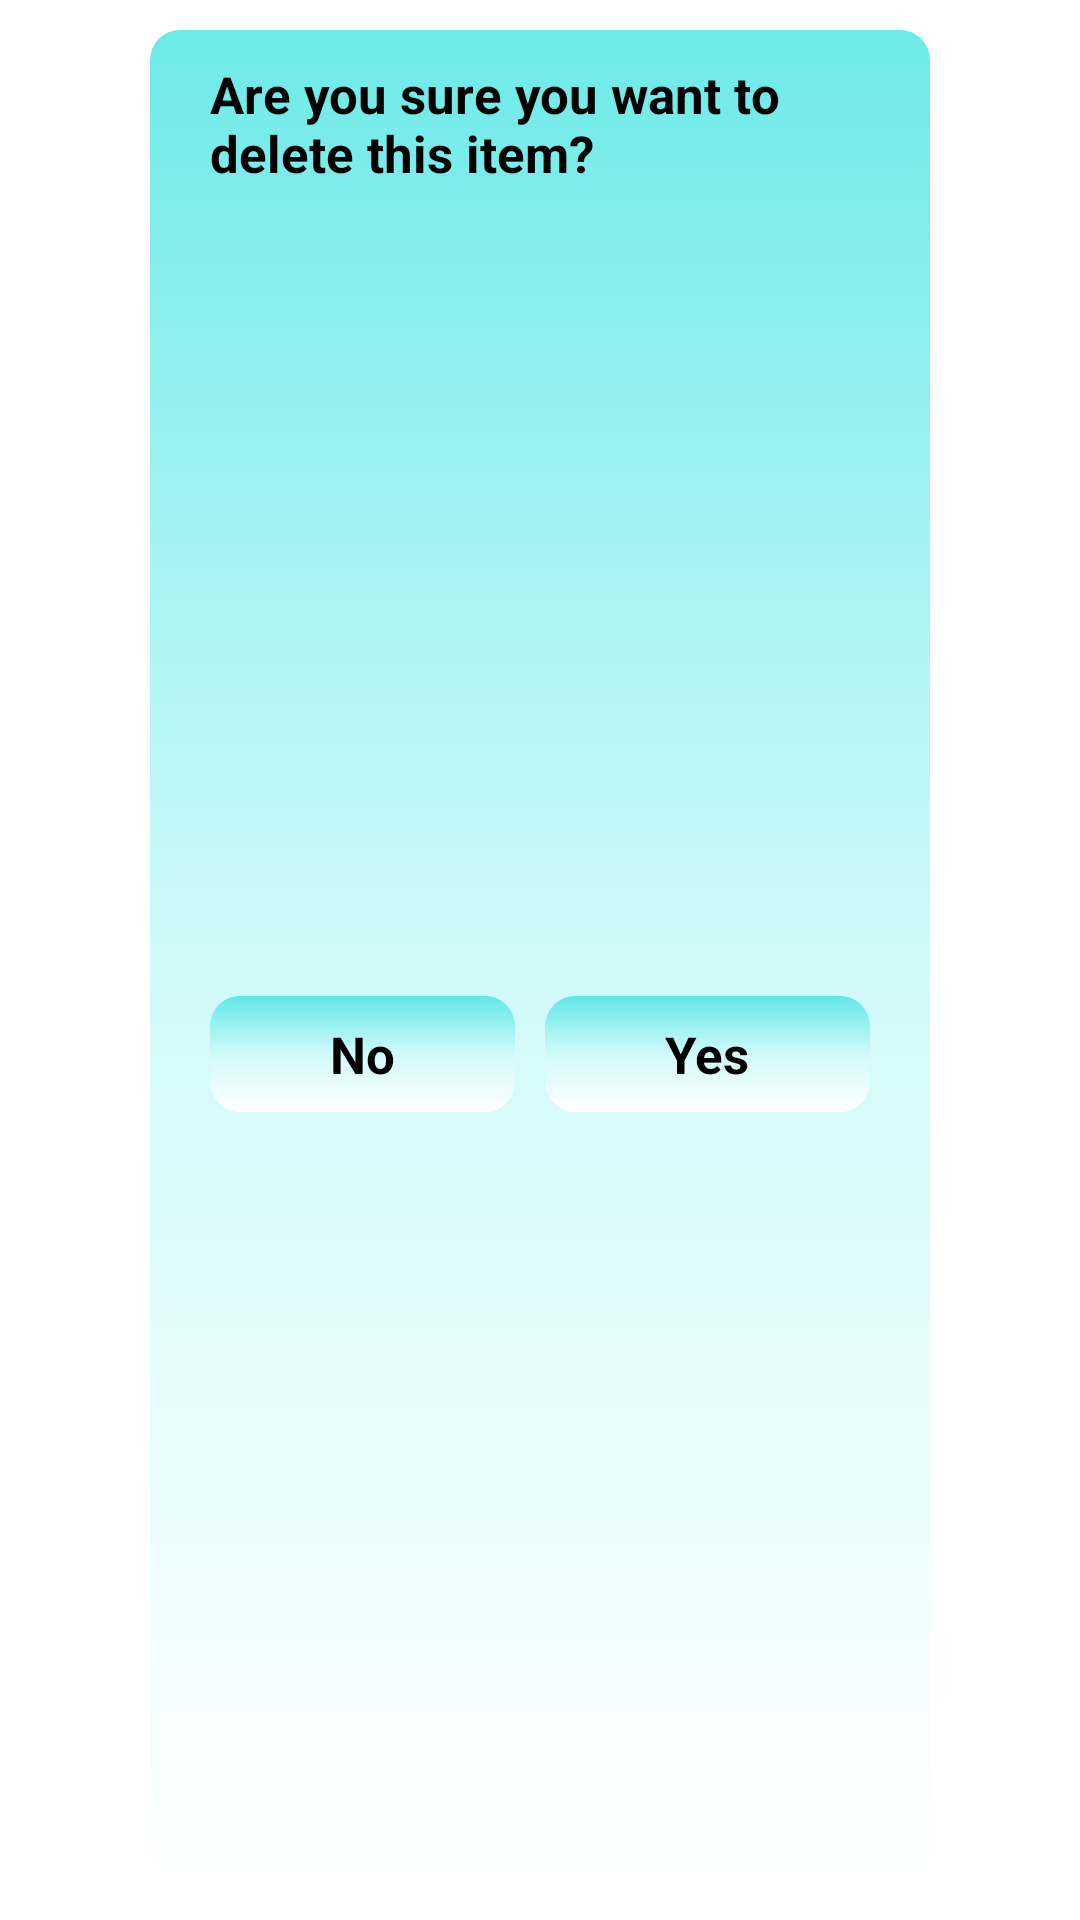

Here is an Android app screen rendered from its layout file. Give the layout XML and the strings, colors and styles it references.
<!-- AndroidManifest.xml: application theme Theme.TodoList -->
<!-- res/layout/remove_dialog.xml -->
<?xml version="1.0" encoding="utf-8"?>
<androidx.constraintlayout.widget.ConstraintLayout xmlns:android="http://schemas.android.com/apk/res/android"
    xmlns:app="http://schemas.android.com/apk/res-auto"
    android:layout_width="match_parent"
    android:layout_height="wrap_content"
    android:paddingVertical="@dimen/space_10"
    android:paddingHorizontal="@dimen/space_50">

    <androidx.appcompat.widget.AppCompatTextView
        android:id="@+id/backDialog"
        android:layout_width="@dimen/space_0"
        android:layout_height="@dimen/space_0"
        android:background="@drawable/back_dialog_button"
        app:layout_constraintBottom_toBottomOf="parent"
        app:layout_constraintEnd_toEndOf="parent"
        app:layout_constraintStart_toStartOf="parent"
        app:layout_constraintTop_toTopOf="parent" />

    <androidx.appcompat.widget.AppCompatTextView
        android:id="@+id/tvTitle"
        android:layout_width="@dimen/space_0"
        android:layout_height="wrap_content"
        android:layout_marginHorizontal="@dimen/space_20"
        android:layout_marginTop="@dimen/space_10"
        android:text="@string/quiz"
        android:textColor="@color/black"
        android:textSize="@dimen/size_17"
        android:textStyle="bold"
        app:layout_constraintEnd_toEndOf="@+id/backDialog"
        app:layout_constraintStart_toStartOf="@+id/backDialog"
        app:layout_constraintTop_toTopOf="@+id/backDialog" />

    <androidx.appcompat.widget.AppCompatTextView
        android:id="@+id/btnYesTodo"
        android:layout_width="wrap_content"
        android:layout_height="wrap_content"
        android:background="@drawable/back_dialog_button"
        android:paddingHorizontal="@dimen/space_40"
        android:paddingVertical="@dimen/space_8"
        android:text="@string/yes"
        android:textColor="@color/black"
        android:textSize="@dimen/size_17"
        android:textStyle="bold"
        app:layout_constraintBottom_toBottomOf="@+id/btnNoTodo"
        app:layout_constraintEnd_toEndOf="@+id/tvTitle"
        app:layout_constraintTop_toTopOf="@+id/btnNoTodo" />

    <androidx.appcompat.widget.AppCompatTextView
        android:id="@+id/btnNoTodo"
        android:layout_width="wrap_content"
        android:layout_height="wrap_content"
        android:layout_marginTop="@dimen/space_20"
        android:background="@drawable/back_dialog_button"
        android:paddingHorizontal="@dimen/space_40"
        android:paddingVertical="@dimen/space_8"
        android:layout_marginBottom="@dimen/space_10"
        android:text="@string/no"
        android:textColor="@color/black"
        android:textSize="@dimen/size_17"
        android:textStyle="bold"
        app:layout_constraintBottom_toBottomOf="@+id/backDialog"
        app:layout_constraintStart_toStartOf="@+id/tvTitle"
        app:layout_constraintTop_toBottomOf="@+id/tvTitle" />

</androidx.constraintlayout.widget.ConstraintLayout>
<!-- resources referenced by this layout -->
<resources>
  <color name="black">#FF000000</color>
  <dimen name="size_17">17sp</dimen>
  <dimen name="space_0">0dp</dimen>
  <dimen name="space_10">10dp</dimen>
  <dimen name="space_20">20dp</dimen>
  <dimen name="space_40">40dp</dimen>
  <dimen name="space_50">50dp</dimen>
  <dimen name="space_8">8dp</dimen>
  <!-- drawable back_dialog_button (drawable) -->
  <?xml version="1.0" encoding="utf-8"?>
  <shape xmlns:android="http://schemas.android.com/apk/res/android"
      android:shape="rectangle">
  
      <gradient
          android:angle="270"
          android:centerColor="#D0FAFA"
          android:endColor="@color/white"
          android:startColor="@color/btn_color" />
  
      <corners android:radius="@dimen/space_10" />
  
  </shape>
  <string name="no">No</string>
  <string name="quiz">Are you sure you want to delete this item?</string>
  <string name="yes">Yes</string>
  <style name="Theme.TodoList" parent="Theme.MaterialComponents.DayNight.DarkActionBar">
          
          <item name="colorPrimary">@color/purple_500</item>
          <item name="colorPrimaryVariant">@color/purple_700</item>
          <item name="colorOnPrimary">@color/white</item>
          
          <item name="colorSecondary">@color/teal_200</item>
          <item name="colorSecondaryVariant">@color/teal_700</item>
          <item name="colorOnSecondary">@color/black</item>
          
          <item name="android:statusBarColor" tools:targetApi="l">?attr/colorPrimaryVariant</item>
          
  
          <item name="android:windowFullscreen">true</item>
          <item name="windowActionBar">false</item>
          <item name="windowNoTitle">true</item>
      </style>
  <color name="white">#FFFFFFFF</color>
  <color name="btn_color">#B32FE1DF</color>
  <color name="purple_500">#FF6200EE</color>
  <color name="purple_700">#FF3700B3</color>
  <color name="teal_200">#FF03DAC5</color>
  <color name="teal_700">#FF018786</color>
</resources>
